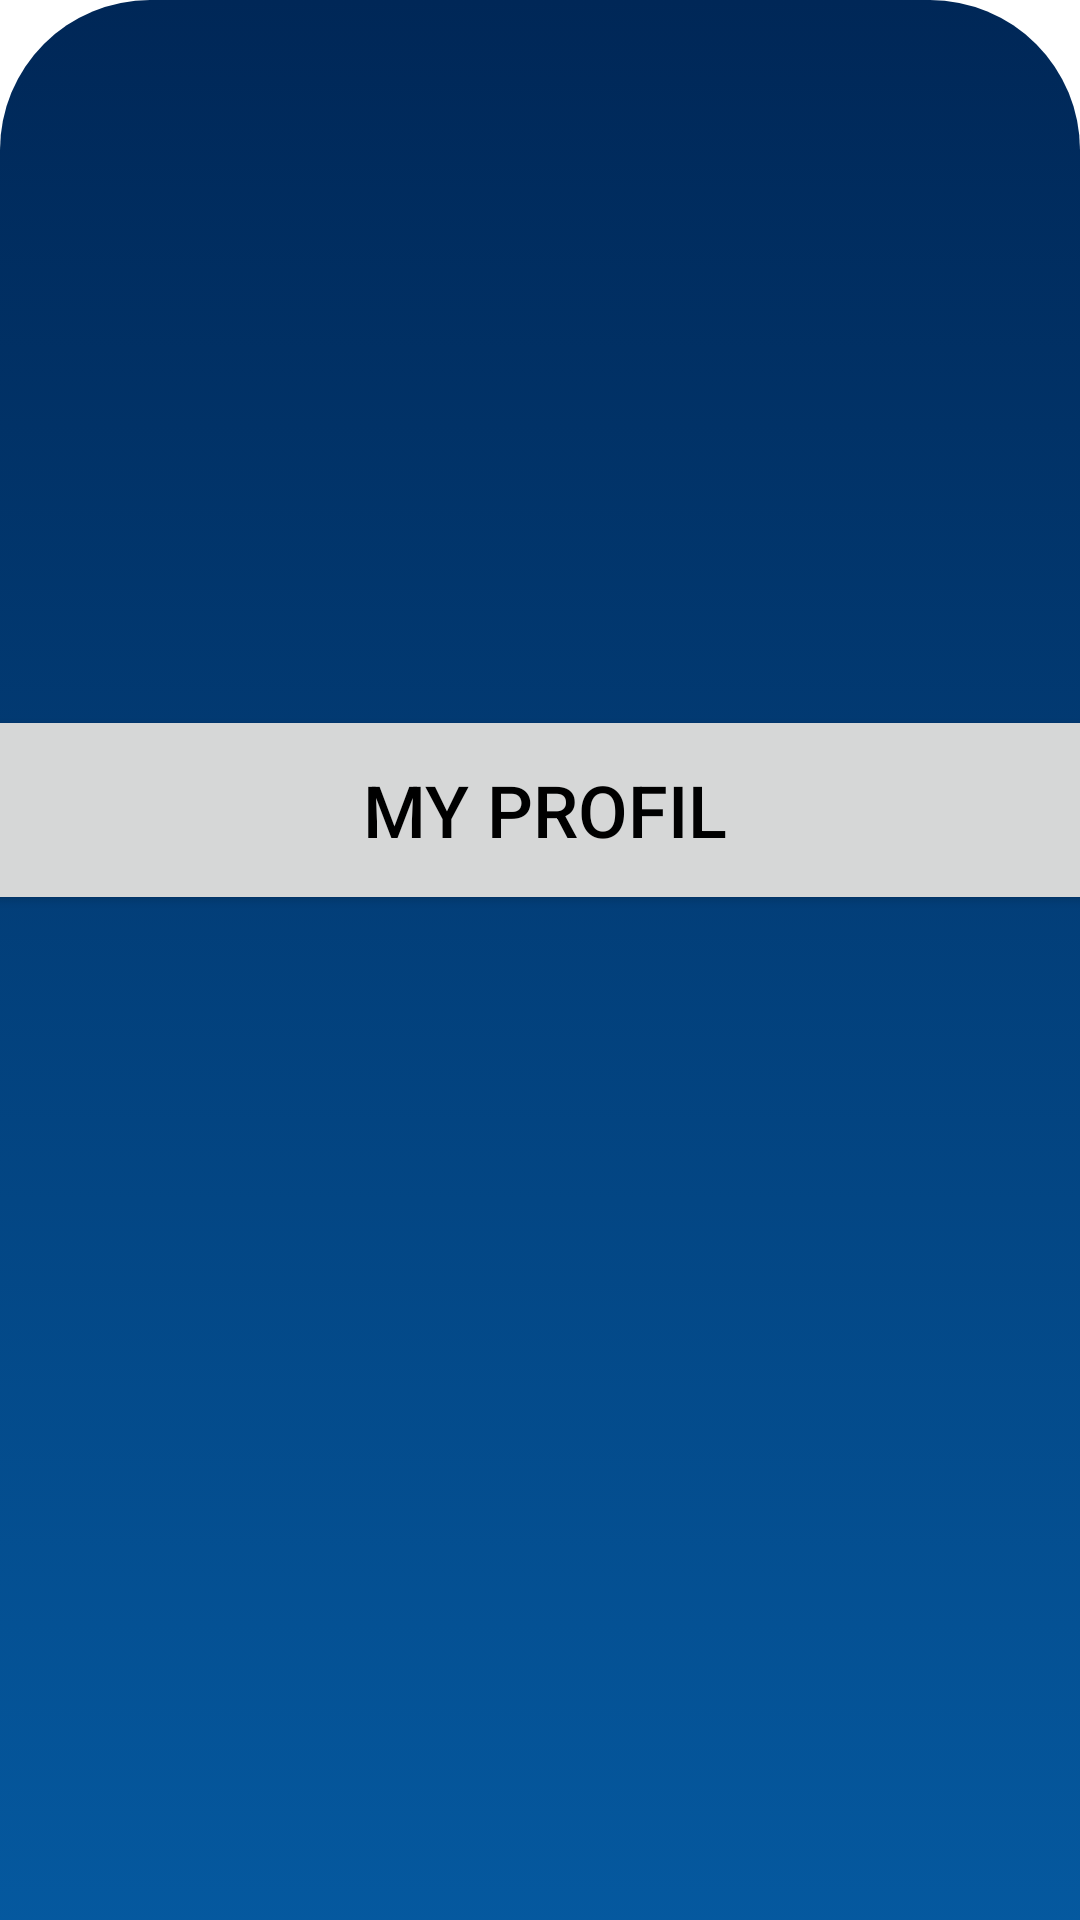

The Android layout XML behind this screen, and the referenced resources:
<!-- AndroidManifest.xml: application theme Theme.1918124_RizkiAditya_Layout -->
<!-- res/layout/activity_main.xml -->
<?xml version="1.0" encoding="utf-8"?>
<androidx.constraintlayout.widget.ConstraintLayout xmlns:android="http://schemas.android.com/apk/res/android"
    xmlns:app="http://schemas.android.com/apk/res-auto"
    xmlns:tools="http://schemas.android.com/tools"
    android:layout_width="match_parent"
    android:layout_height="match_parent"
    tools:context=".MainActivity">

    <ImageView
        android:id="@+id/background"
        android:layout_width="match_parent"
        android:layout_height="800dp"
        android:src="@drawable/button_background"
        app:layout_constraintBottom_toBottomOf="parent"
        app:layout_constraintEnd_toEndOf="parent"
        app:layout_constraintHorizontal_bias="0.0"
        app:layout_constraintStart_toStartOf="parent"
        app:layout_constraintTop_toTopOf="parent"
        app:layout_constraintVertical_bias="0.0" />

    <Button
        android:id="@+id/button_profil"
        android:layout_width="392dp"
        android:layout_height="70dp"
        android:text="My Profil"
        android:textColor="#000000"
        android:textSize="24sp"
        app:layout_constraintBottom_toBottomOf="parent"
        app:layout_constraintEnd_toEndOf="parent"
        app:layout_constraintHorizontal_bias="0.466"
        app:layout_constraintStart_toStartOf="parent"
        app:layout_constraintTop_toTopOf="parent"
        app:layout_constraintVertical_bias="0.412" />


</androidx.constraintlayout.widget.ConstraintLayout>
<!-- resources referenced by this layout -->
<resources>
  <!-- drawable button_background (drawable) -->
  <?xml version="1.0" encoding="utf-8"?>
  <selector xmlns:android="http://schemas.android.com/apk/res/android">
      <item>
          <shape>
              <gradient android:angle="90" android:type="linear" android:startColor="@color/colorPrimary" android:endColor="@color/colorPrimaryDark" android:gradientRadius="50dp" />
              <corners android:radius="50dp" />
          </shape>
      </item>
  </selector>
  <style name="Theme.1918124_RizkiAditya_Layout" parent="Theme.MaterialComponents.DayNight.DarkActionBar">
          
          <item name="colorPrimary">@color/purple_500</item>
          <item name="colorPrimaryVariant">@color/purple_700</item>
          <item name="colorOnPrimary">@color/white</item>
          
          <item name="colorSecondary">@color/teal_200</item>
          <item name="colorSecondaryVariant">@color/teal_700</item>
          <item name="colorOnSecondary">@color/black</item>
          
          <item name="android:statusBarColor" tools:targetApi="l">?attr/colorPrimaryVariant</item>
          
      </style>
  <color name="colorPrimary">#0665B1</color>
  <color name="colorPrimaryDark">#002757</color>
  <color name="purple_500">#FF6200EE</color>
  <color name="purple_700">#FF3700B3</color>
  <color name="white">#6d6e6d</color>
  <color name="teal_200">#FF03DAC5</color>
  <color name="teal_700">#FF018786</color>
  <color name="black">#FF000000</color>
</resources>
